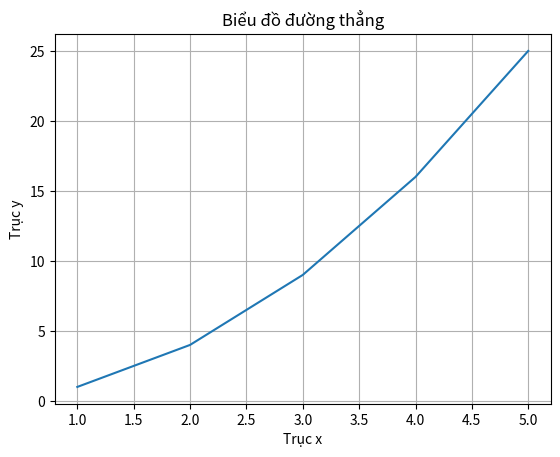
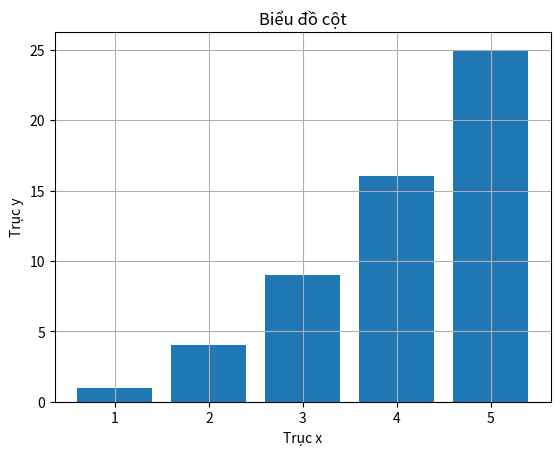
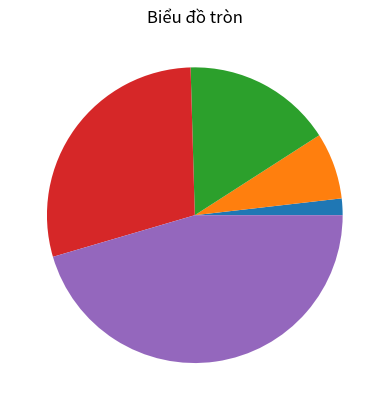

Generate these figures, in order, with matplotlib:
# Bài 28: Làm việc với thư viện matplotlib

# Thư viện matplotlib được sử dụng để tạo các biểu đồ và hình ảnh
import matplotlib.pyplot as plt

# Tạo dữ liệu mẫu
x = [1, 2, 3, 4, 5]
y = [1, 4, 9, 16, 25]

# Tạo biểu đồ đường thẳng
plt.plot(x, y)

# Thêm tiêu đề cho biểu đồ
plt.title('Biểu đồ đường thẳng')

# Thêm nhãn cho các trục
plt.xlabel('Trục x')
plt.ylabel('Trục y')

# Hiển thị lưới
plt.grid(True)

# Hiển thị biểu đồ
plt.show()

# Tạo biểu đồ cột
plt.bar(x, y)

# Thêm tiêu đề cho biểu đồ
plt.title('Biểu đồ cột')

# Thêm nhãn cho các trục
plt.xlabel('Trục x')
plt.ylabel('Trục y')

# Hiển thị lưới
plt.grid(True)

# Hiển thị biểu đồ
plt.show()

# Tạo biểu đồ tròn
plt.pie(y)

# Thêm tiêu đề cho biểu đồ
plt.title('Biểu đồ tròn')

# Hiển thị biểu đồ
plt.show()
